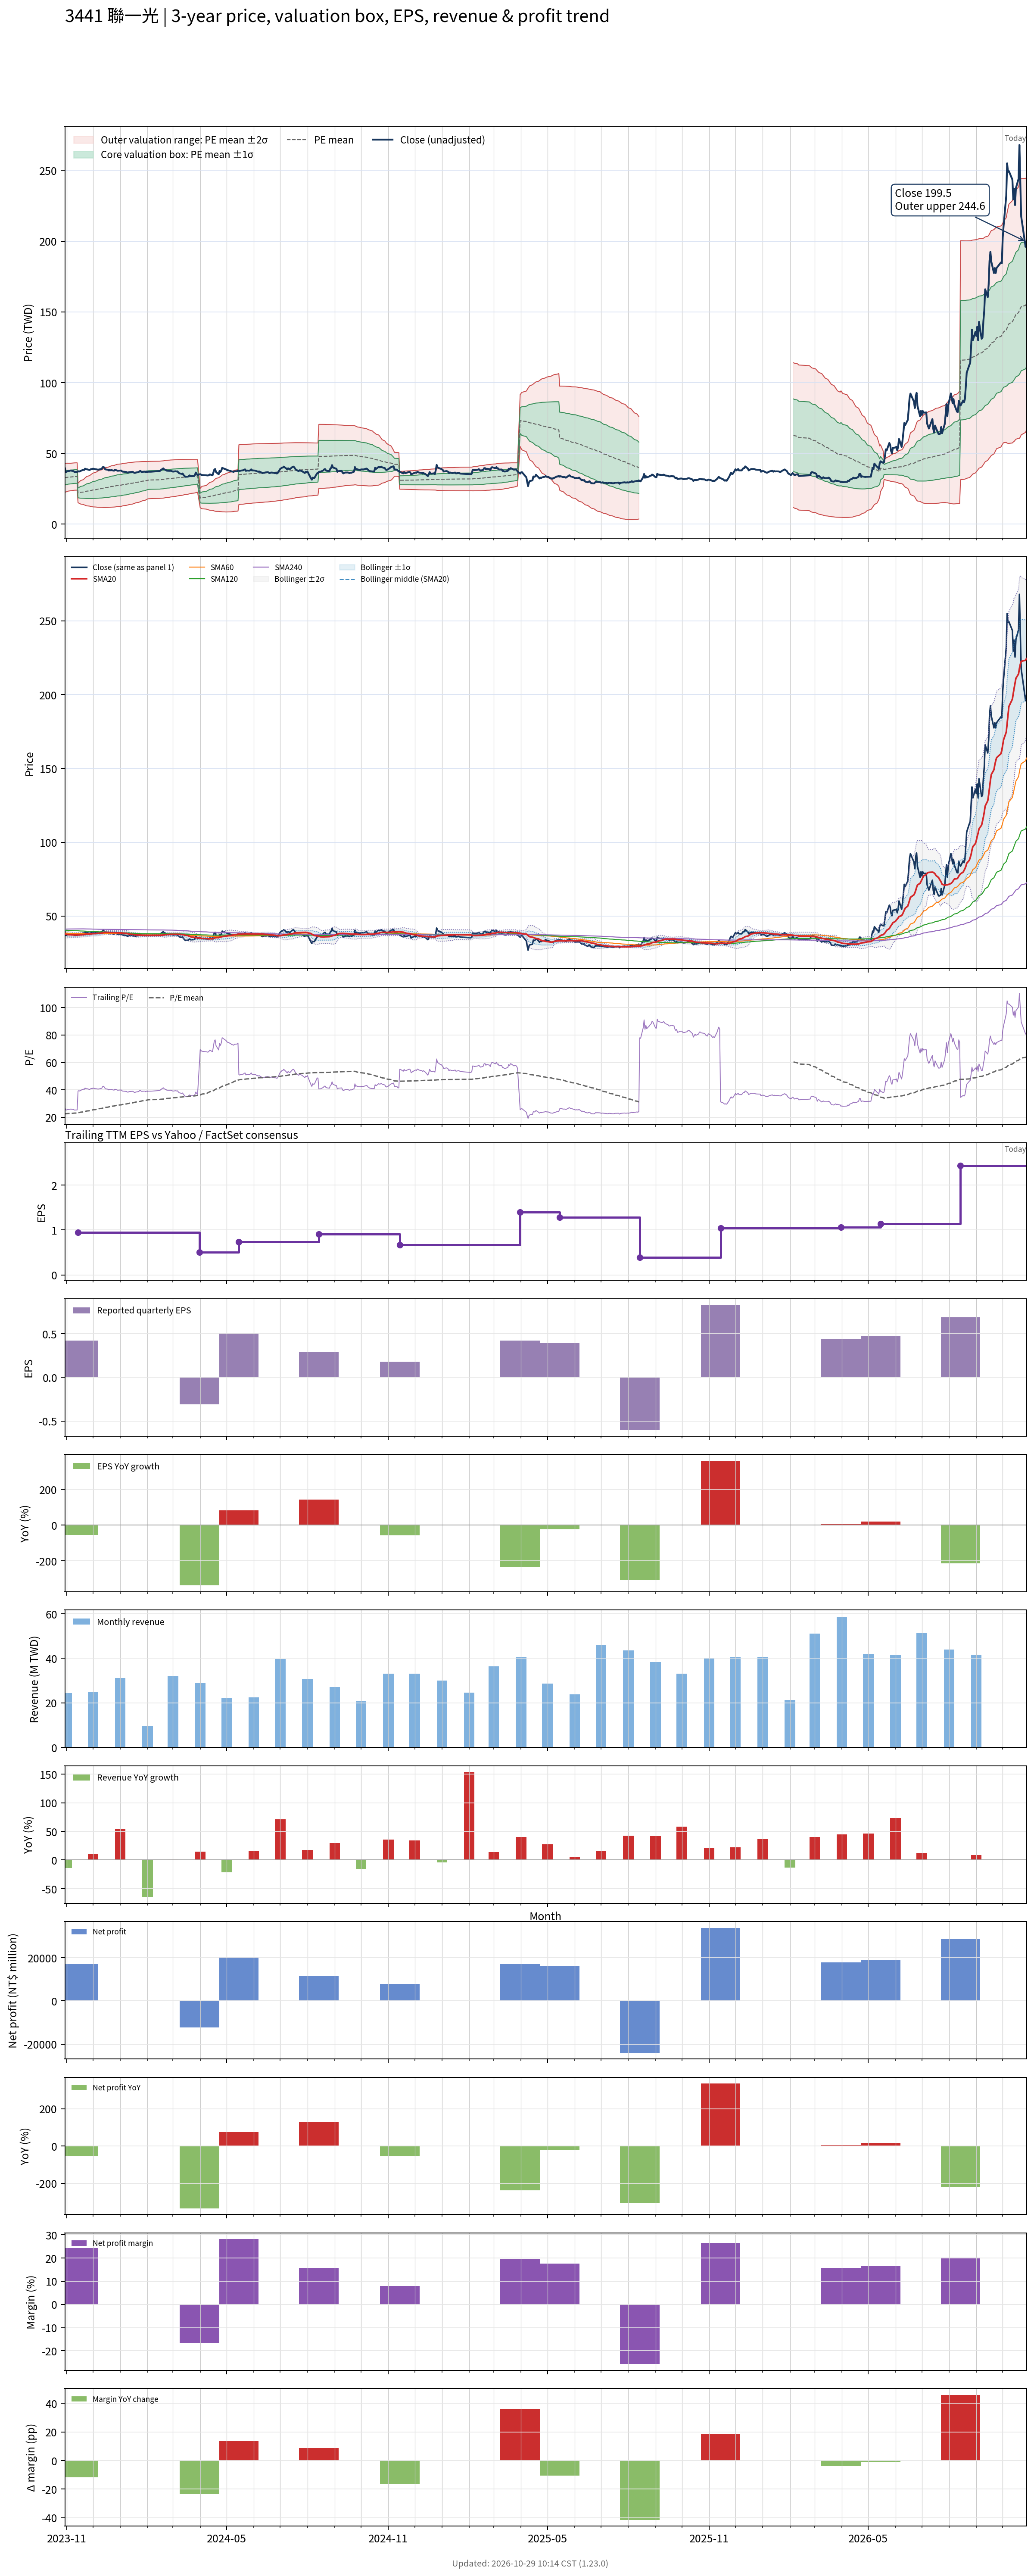

Data behind this chart, as committed beside it:
# chart-version: skill-stock-dynamic-val…
date, close, available_date, period_end, eps, ttm_eps, pe, pe_mean, pe_std, price_m2, price_m1, price_mean, price_p1, price_p2, forward_eps, forward_pe, forward_pe_mean, forward_pe_std, forward_price_m2, forward_price_m1, forward_price_mean, forward_price_p1, forward_price_p2, sma20
2023-10-30, 39.8, 2023-08-14, 2023-06-30, 0.12, 1.46, 27.26, 22.47, 3.513, 22.55, 27.68, 32.81, 37.94, 43.07, , , , , , , , , , 37.81
2023-10-31, 37, 2023-08-14, 2023-06-30, 0.12, 1.46, 25.34, 22.55, 3.485, 22.74, 27.83, 32.92, 38, 43.09, , , , , , , , , , 37.69
2023-11-01, 37.05, 2023-08-14, 2023-06-30, 0.12, 1.46, 25.38, 22.62, 3.448, 22.96, 27.99, 33.03, 38.06, 43.09, , , , , , , , , , 37.55
2023-11-02, 37.45, 2023-08-14, 2023-06-30, 0.12, 1.46, 25.65, 22.69, 3.415, 23.16, 28.15, 33.13, 38.12, 43.11, , , , , , , , , , 37.47
2023-11-03, 37.45, 2023-08-14, 2023-06-30, 0.12, 1.46, 25.65, 22.77, 3.371, 23.41, 28.33, 33.25, 38.17, 43.09, , , , , , , , , , 37.4
2023-11-06, 38, 2023-08-14, 2023-06-30, 0.12, 1.46, 26.03, 22.86, 3.33, 23.64, 28.51, 33.37, 38.23, 43.09, , , , , , , , , , 37.32
2023-11-07, 37.7, 2023-08-14, 2023-06-30, 0.12, 1.46, 25.82, 22.91, 3.319, 23.76, 28.61, 33.46, 38.3, 43.15, , , , , , , , , , 37.24
2023-11-08, 37.7, 2023-08-14, 2023-06-30, 0.12, 1.46, 25.82, 22.97, 3.311, 23.87, 28.7, 33.54, 38.37, 43.21, , , , , , , , , , 37.24
2023-11-09, 37.4, 2023-08-14, 2023-06-30, 0.12, 1.46, 25.62, 23.01, 3.311, 23.93, 28.77, 33.6, 38.44, 43.27, , , , , , , , , , 37.21
2023-11-10, 36.9, 2023-08-14, 2023-06-30, 0.12, 1.46, 25.27, 23.05, 3.309, 24, 28.83, 33.66, 38.49, 43.32, , , , , , , , , , 37.16
2023-11-13, 37.05, 2023-08-14, 2023-06-30, 0.12, 1.46, 25.38, 23.1, 3.306, 24.07, 28.9, 33.72, 38.55, 43.37, , , , , , , , , , 37.16
2023-11-14, 37.15, 2023-11-14, 2023-09-30, 0.42, 0.95, 39.11, 23.25, 3.605, 15.24, 18.67, 22.09, 25.52, 28.94, , , , , , , , , , 37.16
2023-11-15, 37.45, 2023-11-14, 2023-09-30, 0.42, 0.95, 39.42, 23.41, 3.884, 14.86, 18.55, 22.24, 25.93, 29.62, , , , , , , , , , 37.24
2023-11-16, 37.2, 2023-11-14, 2023-09-30, 0.42, 0.95, 39.16, 23.57, 4.131, 14.54, 18.47, 22.39, 26.32, 30.24, , , , , , , , , , 37.25
2023-11-17, 37.65, 2023-11-14, 2023-09-30, 0.42, 0.95, 39.63, 23.73, 4.37, 14.24, 18.4, 22.55, 26.7, 30.85, , , , , , , , , , 37.31
2023-11-20, 38.5, 2023-11-14, 2023-09-30, 0.42, 0.95, 40.53, 23.91, 4.614, 13.95, 18.33, 22.71, 27.1, 31.48, , , , , , , , , , 37.42
2023-11-21, 38.3, 2023-11-14, 2023-09-30, 0.42, 0.95, 40.32, 24.07, 4.839, 13.68, 18.27, 22.87, 27.47, 32.07, , , , , , , , , , 37.5
2023-11-22, 39.25, 2023-11-14, 2023-09-30, 0.42, 0.95, 41.32, 24.25, 5.076, 13.39, 18.22, 23.04, 27.86, 32.68, , , , , , , , , , 37.6
2023-11-23, 38.8, 2023-11-14, 2023-09-30, 0.42, 0.95, 40.84, 24.42, 5.283, 13.16, 18.18, 23.2, 28.22, 33.24, , , , , , , , , , 37.71
2023-11-24, 38.85, 2023-11-14, 2023-09-30, 0.42, 0.95, 40.89, 24.59, 5.479, 12.96, 18.16, 23.36, 28.57, 33.77, , , , , , , , , , 37.83
2023-11-27, 38.3, 2023-11-14, 2023-09-30, 0.42, 0.95, 40.32, 24.76, 5.649, 12.79, 18.16, 23.52, 28.89, 34.26, , , , , , , , , , 37.76
2023-11-28, 38.6, 2023-11-14, 2023-09-30, 0.42, 0.95, 40.63, 24.93, 5.819, 12.63, 18.15, 23.68, 29.21, 34.74, , , , , , , , , , 37.84
2023-11-29, 39, 2023-11-14, 2023-09-30, 0.42, 0.95, 41.05, 25.1, 5.985, 12.48, 18.16, 23.85, 29.53, 35.22, , , , , , , , , , 37.94
2023-11-30, 38.85, 2023-11-14, 2023-09-30, 0.42, 0.95, 40.89, 25.27, 6.138, 12.35, 18.18, 24.01, 29.84, 35.67, , , , , , , , , , 38.01
2023-12-01, 39.25, 2023-11-14, 2023-09-30, 0.42, 0.95, 41.32, 25.46, 6.288, 12.24, 18.21, 24.18, 30.16, 36.13, , , , , , , , , , 38.09
2023-12-04, 38.8, 2023-11-14, 2023-09-30, 0.42, 0.95, 40.84, 25.63, 6.422, 12.15, 18.25, 24.35, 30.45, 36.55, , , , , , , , , , 38.13
2023-12-05, 38.75, 2023-11-14, 2023-09-30, 0.42, 0.95, 40.79, 25.81, 6.545, 12.08, 18.3, 24.52, 30.73, 36.95, , , , , , , , , , 38.19
2023-12-06, 38.6, 2023-11-14, 2023-09-30, 0.42, 0.95, 40.63, 25.97, 6.666, 12.01, 18.34, 24.67, 31.01, 37.34, , , , , , , , , , 38.23
2023-12-07, 38.55, 2023-11-14, 2023-09-30, 0.42, 0.95, 40.58, 26.14, 6.778, 11.95, 18.39, 24.83, 31.27, 37.71, , , , , , , , , , 38.29
2023-12-08, 38.65, 2023-11-14, 2023-09-30, 0.42, 0.95, 40.68, 26.31, 6.884, 11.92, 18.46, 25, 31.54, 38.08, , , , , , , , , , 38.38
2023-12-11, 39.1, 2023-11-14, 2023-09-30, 0.42, 0.95, 41.16, 26.49, 6.991, 11.88, 18.52, 25.16, 31.8, 38.45, , , , , , , , , , 38.48
2023-12-12, 40.25, 2023-11-14, 2023-09-30, 0.42, 0.95, 42.37, 26.67, 7.114, 11.82, 18.58, 25.34, 32.1, 38.86, , , , , , , , , , 38.63
2023-12-13, 40.5, 2023-11-14, 2023-09-30, 0.42, 0.95, 42.63, 26.86, 7.233, 11.78, 18.65, 25.52, 32.39, 39.26, , , , , , , , , , 38.79
2023-12-14, 39.85, 2023-11-14, 2023-09-30, 0.42, 0.95, 41.95, 27.05, 7.333, 11.76, 18.73, 25.7, 32.66, 39.63, , , , , , , , , , 38.92
2023-12-15, 38.75, 2023-11-14, 2023-09-30, 0.42, 0.95, 40.79, 27.22, 7.411, 11.78, 18.82, 25.86, 32.9, 39.94, , , , , , , , , , 38.98
2023-12-18, 38.45, 2023-11-14, 2023-09-30, 0.42, 0.95, 40.47, 27.39, 7.477, 11.82, 18.92, 26.02, 33.13, 40.23, , , , , , , , , , 38.97
2023-12-19, 37.95, 2023-11-14, 2023-09-30, 0.42, 0.95, 39.95, 27.56, 7.535, 11.86, 19.02, 26.18, 33.34, 40.5, , , , , , , , , , 38.95
2023-12-20, 38.2, 2023-11-14, 2023-09-30, 0.42, 0.95, 40.21, 27.73, 7.591, 11.92, 19.13, 26.34, 33.55, 40.76, , , , , , , , , , 38.9
2023-12-21, 38.1, 2023-11-14, 2023-09-30, 0.42, 0.95, 40.11, 27.89, 7.643, 11.97, 19.24, 26.5, 33.76, 41.02, , , , , , , , , , 38.87
2023-12-22, 38.2, 2023-11-14, 2023-09-30, 0.42, 0.95, 40.21, 28.06, 7.692, 12.04, 19.35, 26.65, 33.96, 41.27, , , , , , , , , , 38.84
2023-12-25, 37.8, 2023-11-14, 2023-09-30, 0.42, 0.95, 39.79, 28.22, 7.733, 12.12, 19.46, 26.81, 34.15, 41.5, , , , , , , , , , 38.81
2023-12-26, 38.45, 2023-11-14, 2023-09-30, 0.42, 0.95, 40.47, 28.39, 7.78, 12.19, 19.58, 26.97, 34.36, 41.75, , , , , , , , , , 38.8
2023-12-27, 38.2, 2023-11-14, 2023-09-30, 0.42, 0.95, 40.21, 28.55, 7.823, 12.26, 19.69, 27.12, 34.55, 41.98, , , , , , , , , , 38.76
2023-12-28, 38.05, 2023-11-14, 2023-09-30, 0.42, 0.95, 40.05, 28.72, 7.849, 12.37, 19.83, 27.28, 34.74, 42.2, , , , , , , , , , 38.72
2023-12-29, 37.75, 2023-11-14, 2023-09-30, 0.42, 0.95, 39.74, 28.88, 7.869, 12.49, 19.96, 27.44, 34.92, 42.39, , , , , , , , , , 38.65
2024-01-02, 37.95, 2023-11-14, 2023-09-30, 0.42, 0.95, 39.95, 29.06, 7.885, 12.62, 20.11, 27.6, 35.09, 42.58, , , , , , , , , , 38.6
2024-01-03, 37.4, 2023-11-14, 2023-09-30, 0.42, 0.95, 39.37, 29.23, 7.884, 12.78, 20.27, 27.76, 35.26, 42.75, , , , , , , , , , 38.54
2024-01-04, 37.1, 2023-11-14, 2023-09-30, 0.42, 0.95, 39.05, 29.39, 7.877, 12.96, 20.44, 27.92, 35.41, 42.89, , , , , , , , , , 38.46
2024-01-05, 37.1, 2023-11-14, 2023-09-30, 0.42, 0.95, 39.05, 29.56, 7.872, 13.12, 20.6, 28.08, 35.56, 43.04, , , , , , , , , , 38.39
2024-01-08, 36.9, 2023-11-14, 2023-09-30, 0.42, 0.95, 38.84, 29.72, 7.859, 13.3, 20.77, 28.24, 35.7, 43.17, , , , , , , , , , 38.3
2024-01-09, 36.5, 2023-11-14, 2023-09-30, 0.42, 0.95, 38.42, 29.88, 7.846, 13.47, 20.93, 28.38, 35.84, 43.29, , , , , , , , , , 38.17
2024-01-10, 36.4, 2023-11-14, 2023-09-30, 0.42, 0.95, 38.32, 30.03, 7.831, 13.65, 21.09, 28.53, 35.97, 43.41, , , , , , , , , , 37.98
2024-01-11, 36.8, 2023-11-14, 2023-09-30, 0.42, 0.95, 38.74, 30.18, 7.819, 13.82, 21.25, 28.67, 36.1, 43.53, , , , , , , , , , 37.8
2024-01-12, 36.85, 2023-11-14, 2023-09-30, 0.42, 0.95, 38.79, 30.34, 7.799, 14.01, 21.42, 28.82, 36.23, 43.64, , , , , , , , , , 37.65
2024-01-15, 37, 2023-11-14, 2023-09-30, 0.42, 0.95, 38.95, 30.51, 7.768, 14.22, 21.6, 28.98, 36.36, 43.74, , , , , , , , , , 37.56
2024-01-16, 36.75, 2023-11-14, 2023-09-30, 0.42, 0.95, 38.68, 30.67, 7.735, 14.44, 21.79, 29.13, 36.48, 43.83, , , , , , , , , , 37.47
2024-01-17, 36.25, 2023-11-14, 2023-09-30, 0.42, 0.95, 38.16, 30.83, 7.69, 14.68, 21.98, 29.29, 36.59, 43.9, , , , , , , , , , 37.39
2024-01-18, 36.3, 2023-11-14, 2023-09-30, 0.42, 0.95, 38.21, 30.99, 7.644, 14.91, 22.18, 29.44, 36.7, 43.96, , , , , , , , , , 37.29
2024-01-19, 36.5, 2023-11-14, 2023-09-30, 0.42, 0.95, 38.42, 31.15, 7.592, 15.17, 22.38, 29.59, 36.8, 44.02, , , , , , , , , , 37.21
... 667 more rows
